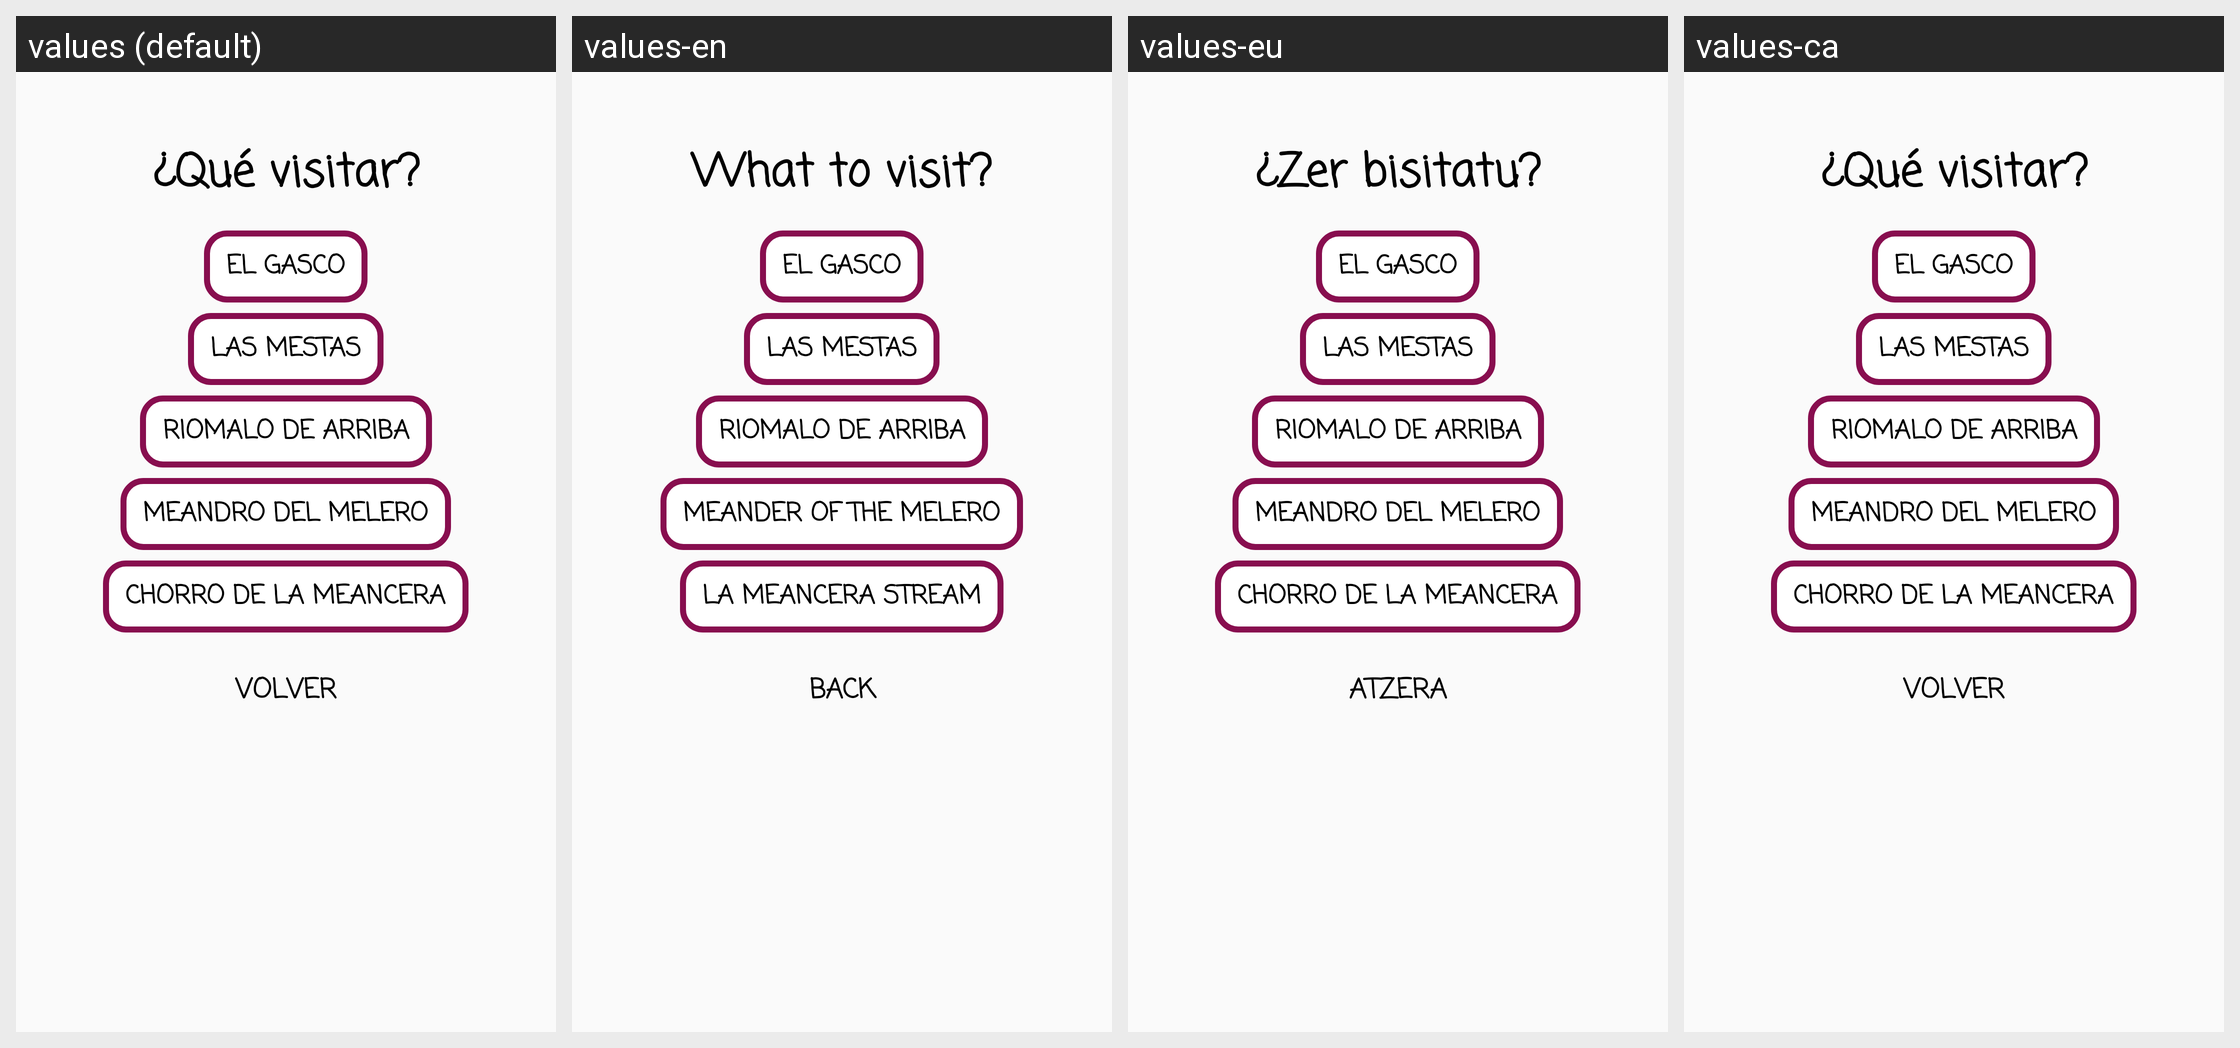

For this localized Android screen grid, give each drawn string resource with its value in every locale shown.
Android screen res/layout/fragment_hurdeselector.xml rendered under 4 locales, left to right: values (default), values-en, values-eu, values-ca. Device: Nexus 5 (rendered at 1080×1920; each locale shown at half size, 540×960, under a caption strip naming it); theme Theme.AppCompat.Light.NoActionBar.
Other locales in the repository, not shown: values-de, values-fr.
Strings drawn on this screen, with the default value and each locale's value (text and hints the layout hard-codes, and strings that could not be matched under every locale, appear in the picture but are not listed):

quevisitar
  values: ¿Qué visitar?
  values-en: What to visit?
  values-eu: ¿Zer bisitatu?
  values-ca: ¿Qué visitar?

el_gasco
  values: El Gasco
  values-en: El Gasco
  values-eu: El Gasco
  values-ca: El Gasco  [not translated; the default value is used]

las_mestas
  values: Las Mestas
  values-en: Las Mestas
  values-eu: Las Mestas
  values-ca: Las Mestas  [not translated; the default value is used]

riomalo_de_arriba
  values: Riomalo de Arriba
  values-en: Riomalo de Arriba
  values-eu: Riomalo de Arriba
  values-ca: Riomalo de Arriba  [not translated; the default value is used]

meandro_del_melero
  values: Meandro del Melero
  values-en: Meander of the Melero
  values-eu: Meandro del Melero
  values-ca: Meandro del Melero  [not translated; the default value is used]

chorro_de_la_meancera
  values: Chorro de la Meancera
  values-en: La Meancera Stream
  values-eu: Chorro de la Meancera
  values-ca: Chorro de la Meancera  [not translated; the default value is used]

volver
  values: Volver
  values-en: Back
  values-eu: Atzera
  values-ca: Volver
